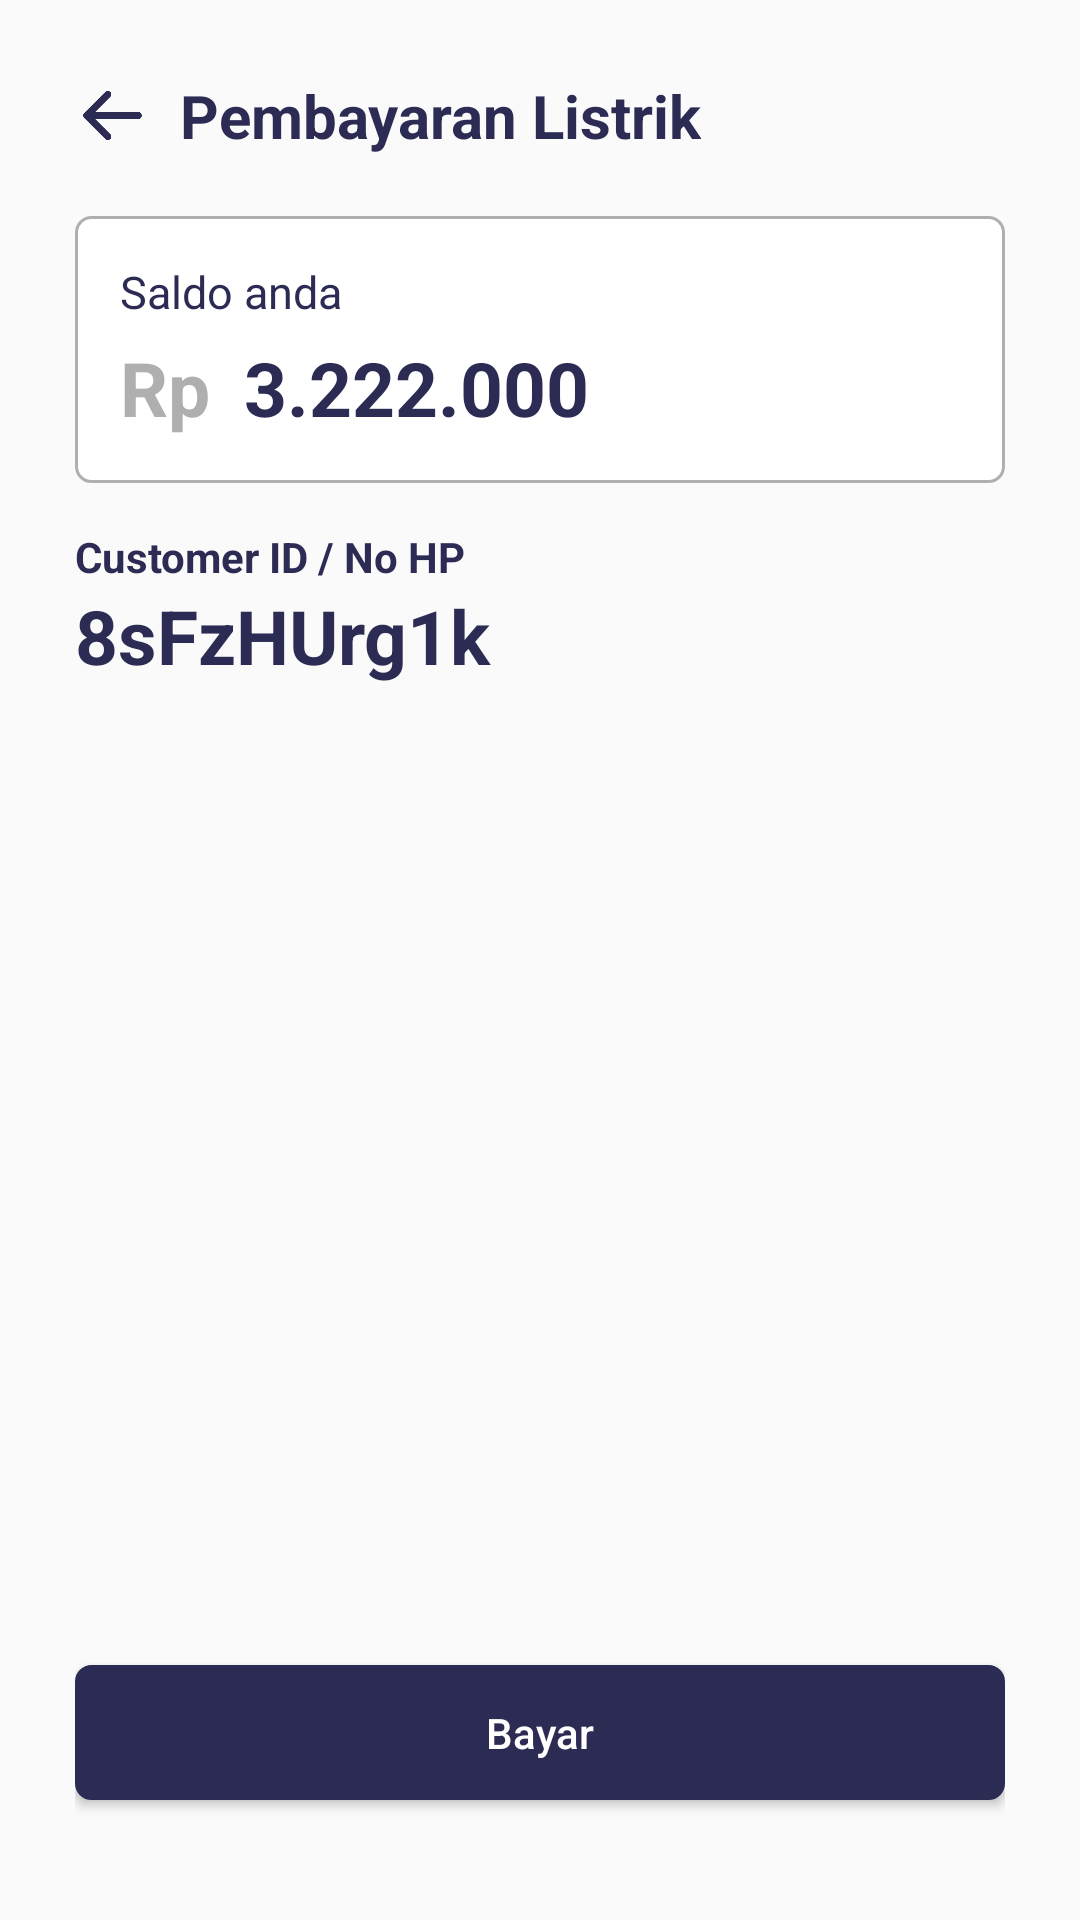

Layout XML and referenced resources for this Android screen:
<!-- AndroidManifest.xml: application theme Theme.Dompetku -->
<!-- res/layout/activity_pembayaran_listrik.xml -->
<?xml version="1.0" encoding="utf-8"?>
<LinearLayout
    xmlns:android="http://schemas.android.com/apk/res/android"
    xmlns:app="http://schemas.android.com/apk/res-auto"
    xmlns:tools="http://schemas.android.com/tools"
    android:layout_width="match_parent"
    android:layout_height="match_parent"
    android:orientation="vertical"
    android:padding="25dp"
    tools:context=".PembayaranListrikActivity">

    <LinearLayout
        android:layout_width="wrap_content"
        android:layout_height="wrap_content"
        android:orientation="horizontal"
        android:layout_marginBottom="20dp">

        <ImageView
            android:layout_width="25sp"
            android:layout_height="25sp"
            android:layout_gravity="center"
            android:layout_marginEnd="10dp"
            android:src="@drawable/ic_arrow_back"/>

        <TextView
            android:layout_width="wrap_content"
            android:layout_height="wrap_content"
            android:text="Pembayaran Listrik"
            android:textStyle="bold"
            android:layout_gravity="center"
            android:textColor="@color/primary"
            android:textSize="20sp"/>
    </LinearLayout>

    <LinearLayout
        android:layout_width="match_parent"
        android:layout_height="wrap_content"
        android:layout_gravity="center"
        android:background="@drawable/bg_grey_primary"
        android:orientation="vertical"
        android:padding="15dp">

        <RelativeLayout
            android:layout_width="wrap_content"
            android:layout_height="wrap_content"
            android:layout_marginBottom="5dp">

            <TextView
                android:layout_width="wrap_content"
                android:layout_height="wrap_content"
                android:text="Saldo anda"
                android:textColor="@color/primary"
                android:textSize="15sp" />

        </RelativeLayout>

        <RelativeLayout
            android:layout_width="wrap_content"
            android:layout_height="wrap_content">

            <TextView
                android:id="@+id/txtRp"
                android:layout_width="wrap_content"
                android:layout_height="wrap_content"
                android:layout_marginEnd="5dp"
                android:text="Rp "
                android:textSize="25sp"
                android:textColor="@color/gray"
                android:textStyle="bold" />

            <TextView
                android:layout_width="wrap_content"
                android:layout_height="wrap_content"
                android:text="3.222.000"
                android:textColor="@color/primary"
                android:textSize="25sp"
                android:layout_toRightOf="@id/txtRp"
                android:textStyle="bold" />

        </RelativeLayout>
    </LinearLayout>

    <LinearLayout
        android:layout_width="wrap_content"
        android:layout_height="wrap_content"
        android:orientation="vertical"
        android:layout_marginTop="15dp">

        <TextView
            android:layout_width="wrap_content"
            android:layout_height="wrap_content"
            android:text="Customer ID / No HP"
            android:textColor="@color/primary"
            android:textStyle="bold"/>

        <TextView
            android:layout_width="wrap_content"
            android:layout_height="wrap_content"
            android:text="8sFzHUrg1k"
            android:textColor="@color/primary"
            android:textStyle="bold"
            android:textSize="25dp"/>


    </LinearLayout>

    <RelativeLayout
        android:layout_width="match_parent"
        android:layout_height="match_parent">

        <Button
            android:layout_width="match_parent"
            android:layout_height="45dp"
            android:layout_alignParentBottom="true"
            android:layout_centerInParent="true"
            android:layout_marginBottom="15dp"
            android:background="@drawable/bg_primary"
            android:text="Bayar"
            android:textAllCaps="false"
            android:textColor="@color/white" />
    </RelativeLayout>

</LinearLayout>
<!-- resources referenced by this layout -->
<resources>
  <color name="gray">#AFAFAF</color>
  <color name="primary">#2C2B54</color>
  <color name="white">#FFFFFFFF</color>
  <!-- drawable bg_grey_primary (drawable) -->
  <?xml version="1.0" encoding="utf-8"?>
  <shape
      xmlns:android="http://schemas.android.com/apk/res/android"
      android:shape="rectangle">
  
      <solid android:color="@color/white" />
      <stroke android:width="1dp" android:color="@color/gray"/>
      <corners android:radius="5dp" />
  
  </shape>
  <!-- drawable bg_primary (drawable) -->
  <?xml version="1.0" encoding="utf-8"?>
  <shape
      xmlns:android="http://schemas.android.com/apk/res/android"
      android:shape="rectangle">
  
      <solid android:color="@color/primary" />
      <stroke android:width="1dp" android:color="@color/primary"/>
      <corners android:radius="5dp" />
  </shape>
  <!-- drawable ic_arrow_back: png bitmap (drawable, 4388 bytes) -->
  <style name="Theme.Dompetku" parent="Theme.AppCompat.Light.NoActionBar">
          
          <item name="colorPrimary">@color/purple_500</item>
          <item name="colorPrimaryVariant">@color/purple_700</item>
          <item name="colorOnPrimary">@color/white</item>
          
          <item name="colorSecondary">@color/teal_200</item>
          <item name="colorSecondaryVariant">@color/teal_700</item>
          <item name="colorOnSecondary">@color/black</item>
          
          <item name="android:statusBarColor">?attr/colorPrimaryVariant</item>
          
      </style>
  <color name="purple_500">#FF6200EE</color>
  <color name="purple_700">#FF3700B3</color>
  <color name="teal_200">#FF03DAC5</color>
  <color name="teal_700">#FF018786</color>
  <color name="black">#FF000000</color>
</resources>
